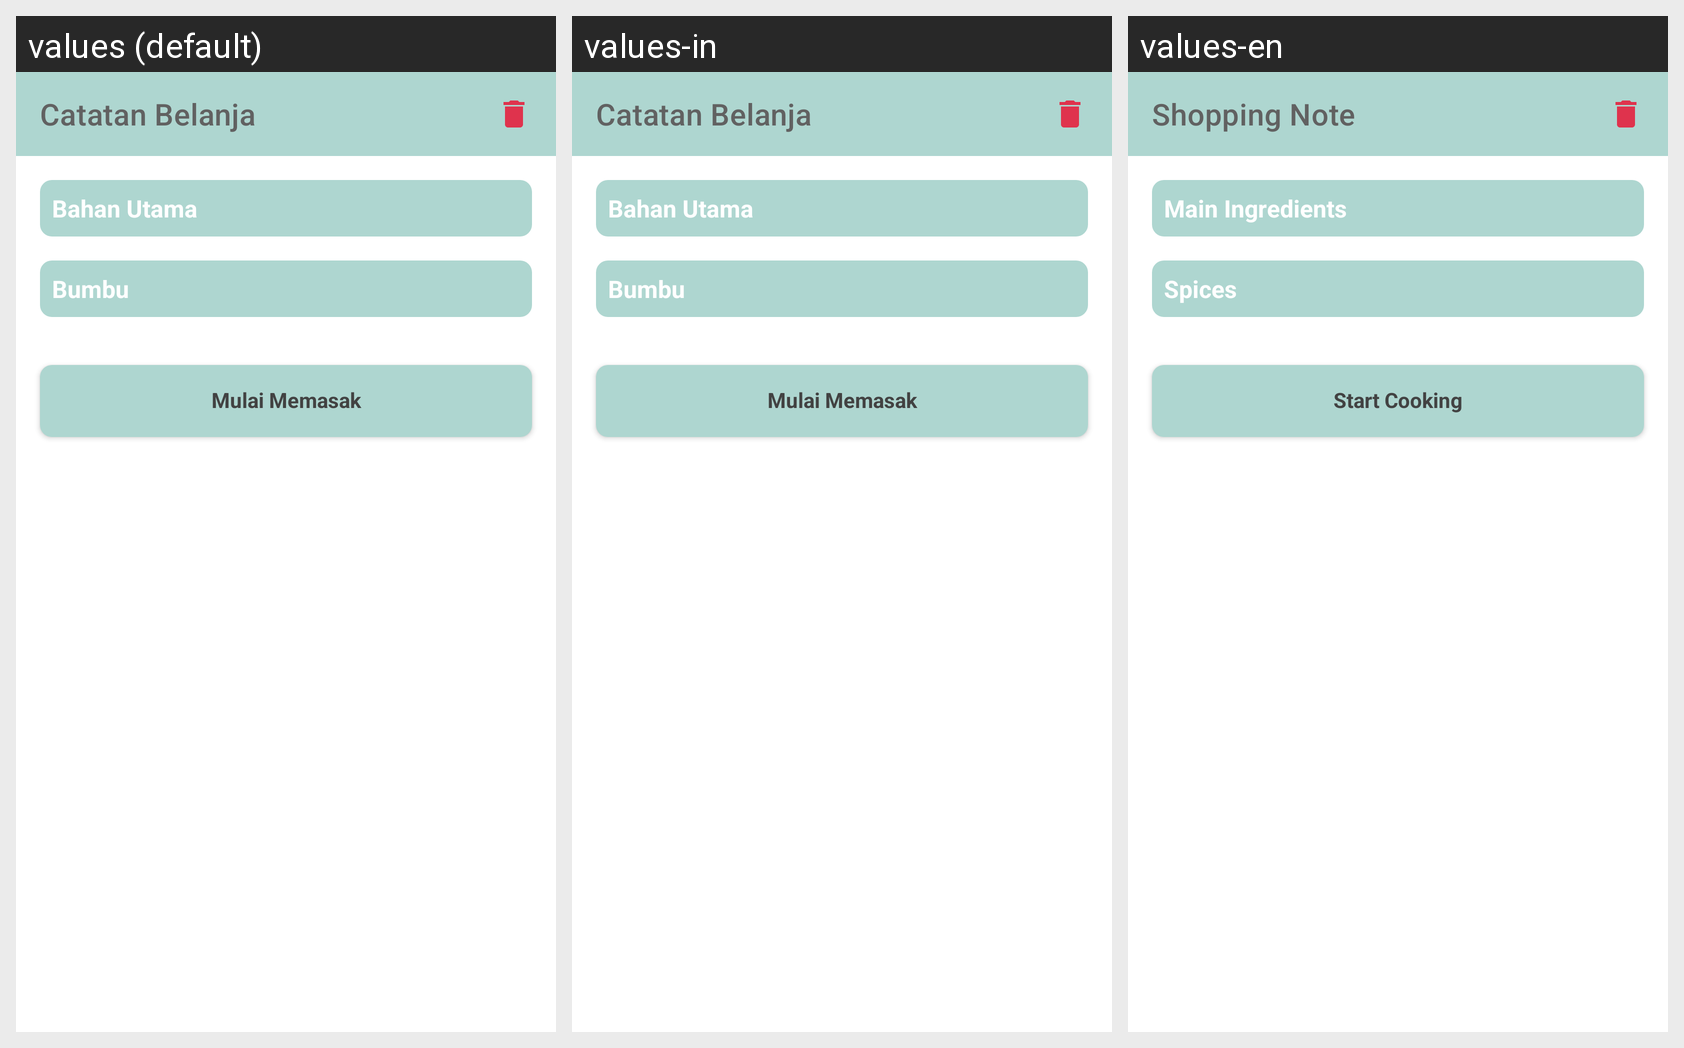

Translations of the strings shown on this Android screen, per locale in the grid:
Android screen res/layout/fragment_note_detail.xml rendered under 3 locales, left to right: values (default), values-in, values-en. Device: Nexus 5 (rendered at 1080×1920; each locale shown at half size, 540×960, under a caption strip naming it); theme Theme.Snapcook.
Strings drawn on this screen, with the default value and each locale's value (text and hints the layout hard-codes, and strings that could not be matched under every locale, appear in the picture but are not listed):

title_shopping_note
  values: Catatan Belanja
  values-in: Catatan Belanja
  values-en: Shopping Note

label_main_ingredient
  values: Bahan Utama
  values-in: Bahan Utama
  values-en: Main Ingredients

label_spice
  values: Bumbu
  values-in: Bumbu
  values-en: Spices

action_start_cooking
  values: Mulai Memasak
  values-in: Mulai Memasak
  values-en: Start Cooking
